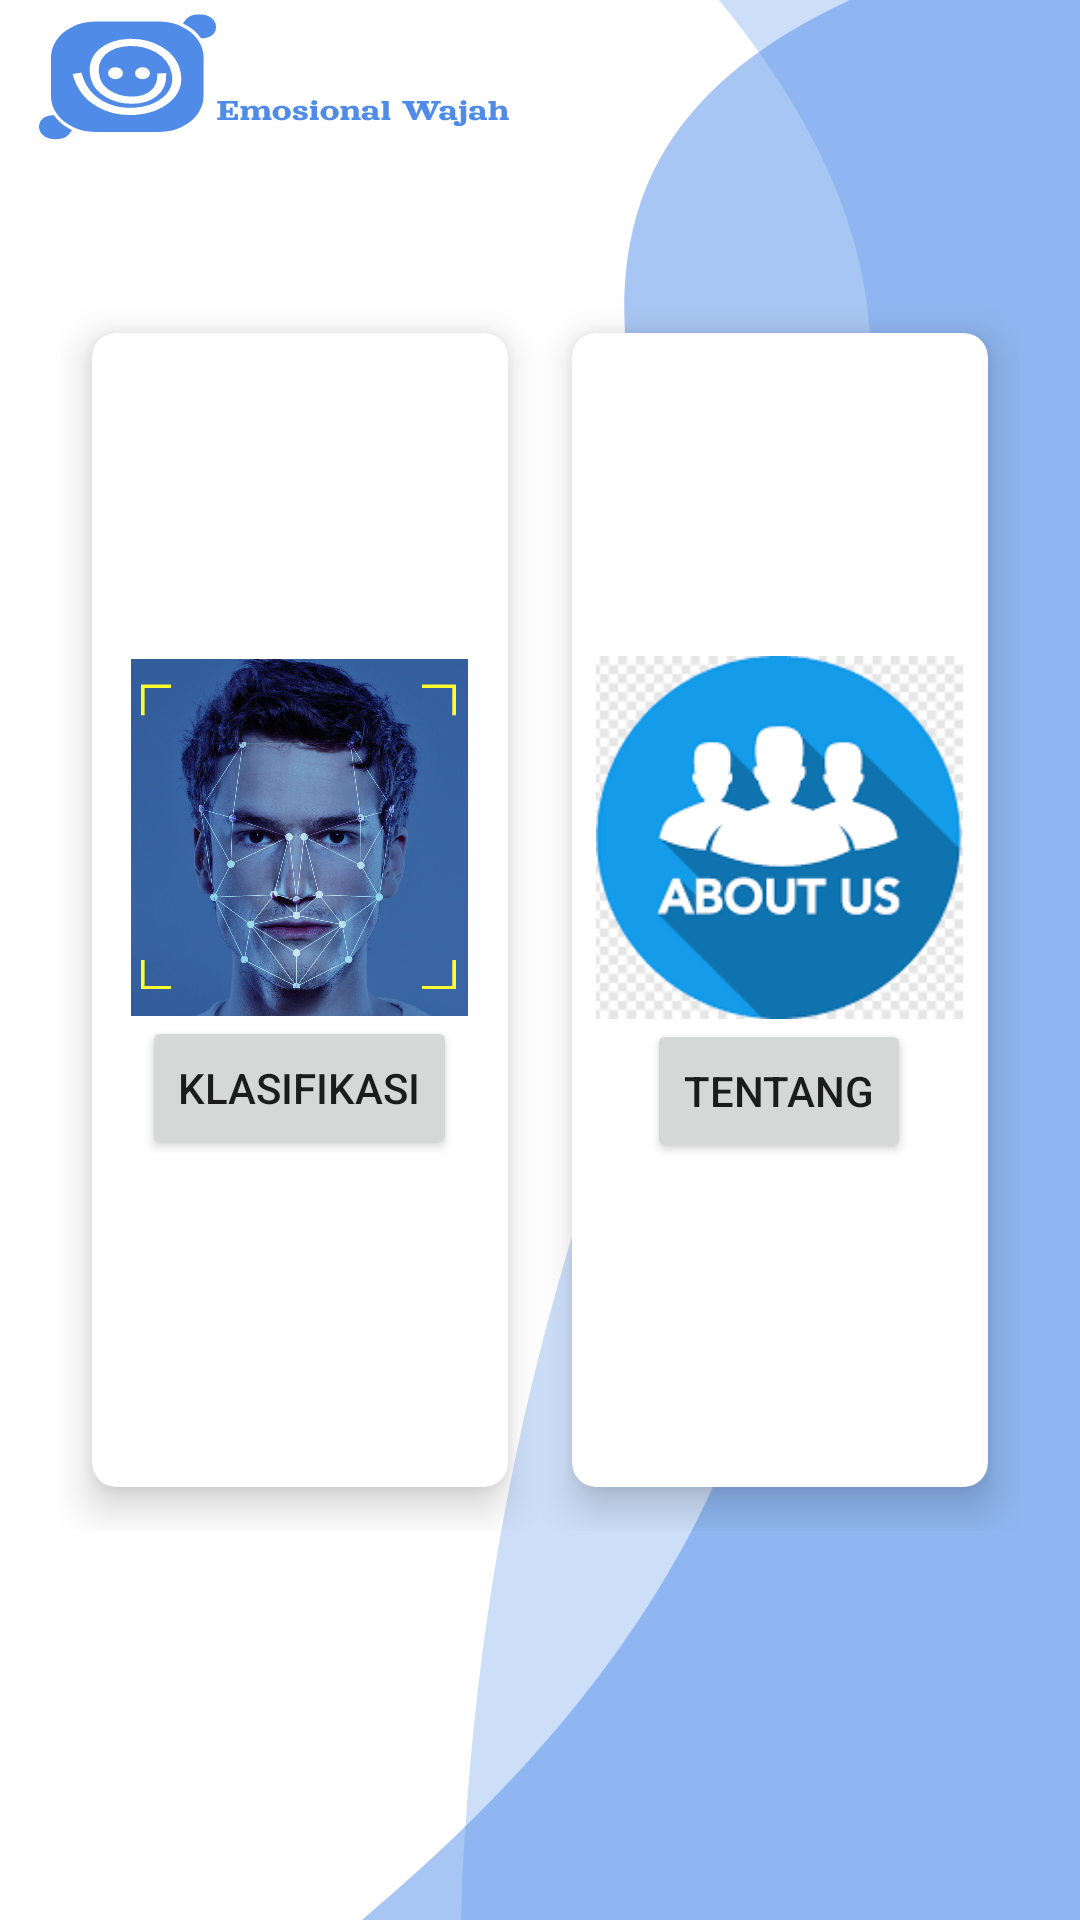

Produce the Android XML layout that renders to this screen, including the resource entries it uses.
<!-- AndroidManifest.xml: application theme Theme.EmosionalAPP -->
<!-- res/layout/activity_main_menu.xml -->
<?xml version="1.0" encoding="utf-8"?>
<RelativeLayout xmlns:android="http://schemas.android.com/apk/res/android"
    xmlns:app="http://schemas.android.com/apk/res-auto"
    xmlns:tools="http://schemas.android.com/tools"
    android:layout_width="match_parent"
    android:layout_height="match_parent"
    android:background="@drawable/ic_group_4"
    tools:context=".MainMenu">

    <TextView
        android:id="@+id/textView"
        android:layout_width="wrap_content"
        android:layout_height="wrap_content"
        android:textSize="30sp"
        android:textStyle="bold"
        android:textColor="@color/teal_200"
        android:layout_margin="18dp"/>

    <GridLayout
        android:layout_width="370dp"
        android:layout_height="414dp"
        android:layout_below="@id/textView"
        android:layout_margin="20dp"
        android:layout_marginTop="20dp"
        android:columnCount="2"
        android:rowCount="2">

        <androidx.cardview.widget.CardView
            android:id="@+id/btnView"
            android:layout_width="wrap_content"
            android:layout_height="328dp"
            android:layout_row="1"
            android:layout_rowWeight="1"
            android:layout_column="0"
            android:layout_columnWeight="1"
            android:layout_gravity="fill"
            app:cardCornerRadius="8dp"
            app:cardElevation="8dp"
            app:cardUseCompatPadding="true">

            <LinearLayout
                android:layout_width="wrap_content"
                android:layout_height="wrap_content"
                android:layout_gravity="center_vertical|center_horizontal"
                android:gravity="center"
                android:orientation="vertical">

                <ImageView
                    android:layout_width="123dp"
                    android:layout_height="119dp"
                    android:src="@drawable/logoklasifikasi" />

                <Button
                    android:id="@+id/btnKlasifikasi"
                    android:layout_width="wrap_content"
                    android:layout_height="wrap_content"
                    android:text="Klasifikasi"
                    app:layout_constraintBottom_toBottomOf="parent"
                    app:layout_constraintEnd_toEndOf="parent"
                    app:layout_constraintStart_toStartOf="parent"
                    app:layout_constraintTop_toTopOf="parent"
                    tools:ignore="OnClick"
                    android:onClick="klasifikasii"/>
            </LinearLayout>

        </androidx.cardview.widget.CardView>

        <androidx.cardview.widget.CardView
            android:id="@+id/btnreport"
            android:layout_width="wrap_content"
            android:layout_height="327dp"
            android:layout_row="1"
            android:layout_rowWeight="1"
            android:layout_column="1"
            android:layout_columnWeight="1"
            android:layout_gravity="fill"
            app:cardCornerRadius="8dp"
            app:cardElevation="8dp"
            app:cardUseCompatPadding="true">

            <LinearLayout
                android:layout_width="wrap_content"
                android:layout_height="wrap_content"
                android:layout_gravity="center_vertical|center_horizontal"
                android:gravity="center"
                android:orientation="vertical">

                <ImageView
                    android:layout_width="123dp"
                    android:layout_height="121dp"
                    android:src="@drawable/logoabout" />

                <Button
                    android:id="@+id/btnTentang"
                    android:layout_width="wrap_content"
                    android:layout_height="wrap_content"
                    android:text="Tentang"
                    app:layout_constraintBottom_toBottomOf="parent"
                    app:layout_constraintEnd_toEndOf="parent"
                    app:layout_constraintStart_toStartOf="parent"
                    app:layout_constraintTop_toTopOf="parent"
                    android:onClick="tentangg"/>
            </LinearLayout>

        </androidx.cardview.widget.CardView>

    </GridLayout>

</RelativeLayout>
<!-- resources referenced by this layout -->
<resources>
  <!-- drawable ic_group_4: vector/xml drawable (drawable, 18808 chars, omitted) -->
  <!-- drawable logoabout: png bitmap (drawable-v24, 5072 bytes) -->
  <!-- drawable logoklasifikasi: jpg bitmap (drawable-v24, 366271 bytes) -->
  <style name="Theme.EmosionalAPP" parent="Theme.MaterialComponents.DayNight.DarkActionBar">
          
          <item name="colorPrimary">@color/purple_500</item>
          <item name="colorPrimaryVariant">@color/purple_700</item>
          <item name="colorOnPrimary">@color/white</item>
          
          <item name="colorSecondary">@color/teal_200</item>
          <item name="colorSecondaryVariant">@color/teal_700</item>
          <item name="colorOnSecondary">@color/black</item>
          
          <item name="android:statusBarColor" tools:targetApi="l">?attr/colorPrimaryVariant</item>
          
      </style>
  <!-- not gathered from this repository: default colours our renderer supplied (Android Studio template values) -->
  <color name="purple_500">#FF6200EE</color>
  <color name="purple_700">#FF3700B3</color>
  <color name="teal_200">#FF03DAC5</color>
  <color name="teal_700">#FF018786</color>
  <color name="black">#FF000000</color>
  <color name="white">#FFFFFFFF</color>
</resources>
